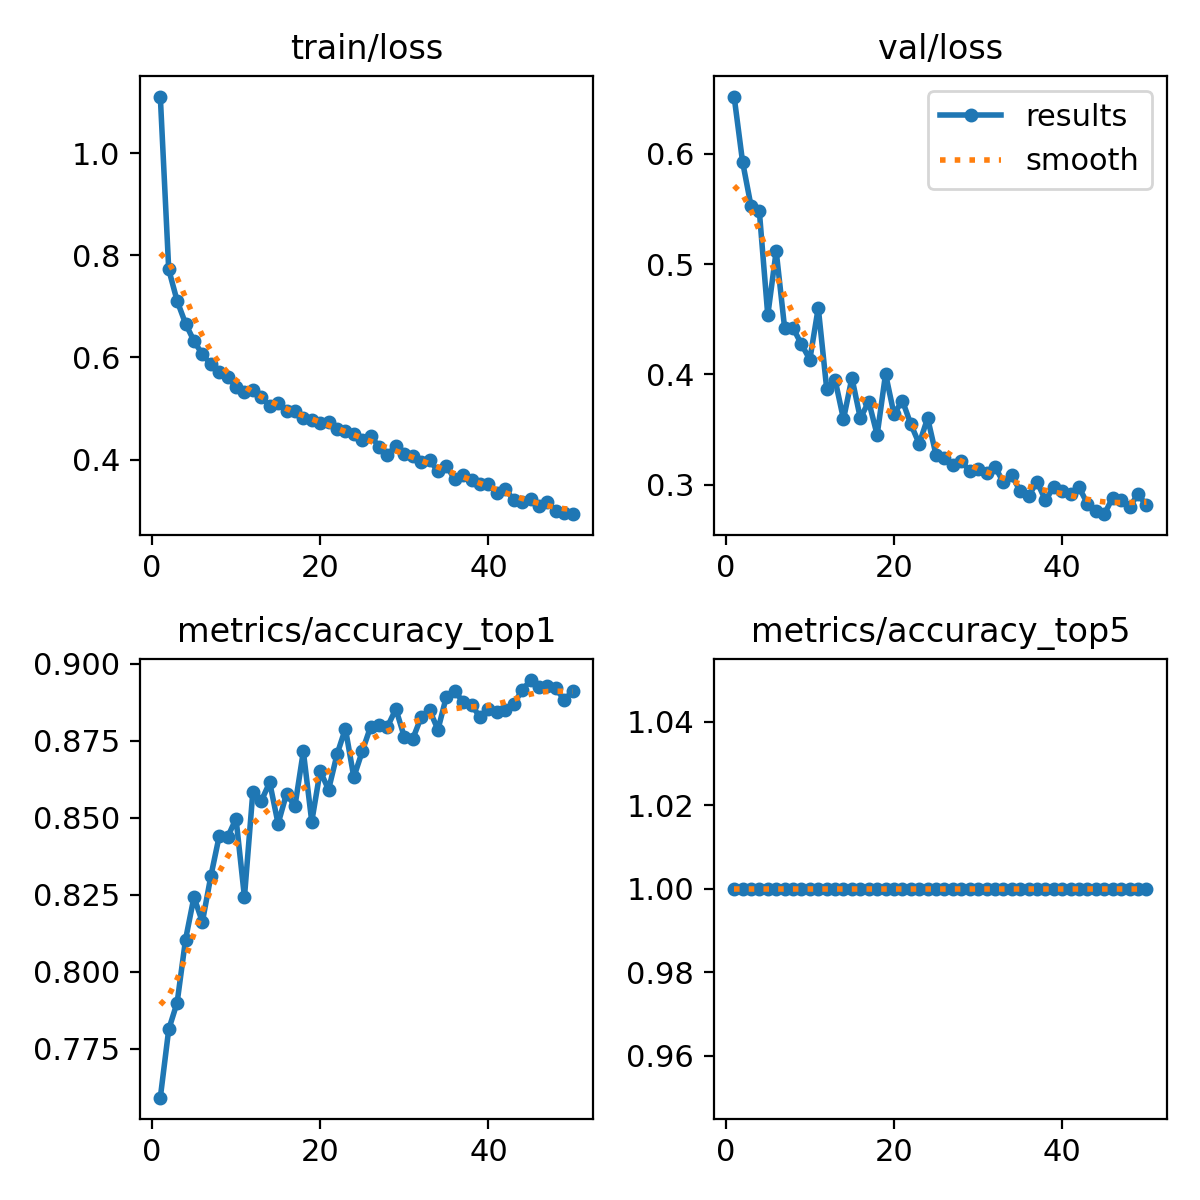

The table this chart was drawn from, first rows:
epoch, time, train/loss, metrics/accuracy_top1, metrics/accuracy_top5, val/loss, lr/pg0, lr/pg1, lr/pg2
1, 15.57, 1.111, 0.7591, 1, 0.6521, 0.0003681, 0.0003681, 0.0003681
2, 29.67, 0.7724, 0.7813, 1, 0.5931, 0.0007238, 0.0007238, 0.0007238
3, 44.2, 0.7105, 0.79, 1, 0.5531, 0.001065, 0.001065, 0.001065
4, 58.2, 0.6663, 0.8105, 1, 0.5479, 0.001045, 0.001045, 0.001045
5, 72.36, 0.6322, 0.8242, 1, 0.4537, 0.001023, 0.001023, 0.001023
6, 86.48, 0.6059, 0.8162, 1, 0.512, 0.001001, 0.001001, 0.001001
7, 100.4, 0.5869, 0.8309, 1, 0.4423, 0.000979, 0.000979, 0.000979
8, 114.9, 0.5708, 0.844, 1, 0.4421, 0.000957, 0.000957, 0.000957
9, 128.8, 0.562, 0.8437, 1, 0.4274, 0.000935, 0.000935, 0.000935
10, 143.2, 0.5416, 0.8497, 1, 0.4135, 0.000913, 0.000913, 0.000913
11, 157.1, 0.5332, 0.8242, 1, 0.4605, 0.000891, 0.000891, 0.000891
12, 171.6, 0.5364, 0.8584, 1, 0.3872, 0.000869, 0.000869, 0.000869
13, 185.4, 0.5234, 0.8554, 1, 0.3952, 0.000847, 0.000847, 0.000847
14, 199.3, 0.5042, 0.8615, 1, 0.3593, 0.000825, 0.000825, 0.000825
15, 213.8, 0.5101, 0.848, 1, 0.3969, 0.000803, 0.000803, 0.000803
16, 227.8, 0.4944, 0.8578, 1, 0.3602, 0.000781, 0.000781, 0.000781
17, 242.1, 0.4945, 0.8537, 1, 0.3754, 0.000759, 0.000759, 0.000759
18, 256, 0.4822, 0.8715, 1, 0.3451, 0.000737, 0.000737, 0.000737
19, 270.3, 0.4764, 0.8487, 1, 0.4005, 0.000715, 0.000715, 0.000715
20, 284.4, 0.4712, 0.8651, 1, 0.364, 0.000693, 0.000693, 0.000693
21, 298.4, 0.4742, 0.8591, 1, 0.3763, 0.000671, 0.000671, 0.000671
22, 312.6, 0.4589, 0.8705, 1, 0.3549, 0.000649, 0.000649, 0.000649
23, 326.6, 0.4564, 0.8789, 1, 0.337, 0.000627, 0.000627, 0.000627
24, 341.1, 0.449, 0.8631, 1, 0.3604, 0.0006051, 0.0006051, 0.0006051
25, 355, 0.4374, 0.8715, 1, 0.3269, 0.0005831, 0.0005831, 0.0005831
26, 369.3, 0.4465, 0.8796, 1, 0.3239, 0.0005611, 0.0005611, 0.0005611
27, 383.3, 0.4249, 0.8802, 1, 0.3176, 0.0005391, 0.0005391, 0.0005391
28, 397.6, 0.4095, 0.8796, 1, 0.3217, 0.0005171, 0.0005171, 0.0005171
29, 411.5, 0.4269, 0.8853, 1, 0.3121, 0.0004951, 0.0004951, 0.0004951
30, 425.3, 0.4101, 0.8762, 1, 0.3144, 0.0004731, 0.0004731, 0.0004731
31, 439.6, 0.4061, 0.8756, 1, 0.3107, 0.0004511, 0.0004511, 0.0004511
32, 453.6, 0.3949, 0.8826, 1, 0.3164, 0.0004291, 0.0004291, 0.0004291
33, 467.8, 0.3994, 0.8849, 1, 0.3021, 0.0004071, 0.0004071, 0.0004071
34, 481.7, 0.3768, 0.8786, 1, 0.3084, 0.0003851, 0.0003851, 0.0003851
35, 496, 0.3877, 0.8893, 1, 0.2941, 0.0003631, 0.0003631, 0.0003631
36, 509.8, 0.3612, 0.891, 1, 0.2896, 0.0003411, 0.0003411, 0.0003411
37, 523.6, 0.3702, 0.8876, 1, 0.3027, 0.0003191, 0.0003191, 0.0003191
38, 538, 0.3598, 0.8866, 1, 0.2858, 0.0002971, 0.0002971, 0.0002971
39, 551.9, 0.3525, 0.8826, 1, 0.2979, 0.0002751, 0.0002751, 0.0002751
40, 566.2, 0.3526, 0.8853, 1, 0.294, 0.0002531, 0.0002531, 0.0002531
41, 580.7, 0.3341, 0.8843, 1, 0.2917, 0.0002311, 0.0002311, 0.0002311
42, 595, 0.3418, 0.8849, 1, 0.2975, 0.0002091, 0.0002091, 0.0002091
43, 608.8, 0.3212, 0.887, 1, 0.2826, 0.0001871, 0.0001871, 0.0001871
44, 623.1, 0.3166, 0.8913, 1, 0.2763, 0.0001651, 0.0001651, 0.0001651
45, 636.7, 0.3232, 0.8947, 1, 0.2732, 0.0001431, 0.0001431, 0.0001431
46, 650.6, 0.3091, 0.8923, 1, 0.2883, 0.0001211, 0.0001211, 0.0001211
47, 664.9, 0.3169, 0.8927, 1, 0.2857, 9.91012e-05, 9.91012e-05, 9.91012e-05
48, 678.7, 0.2998, 0.892, 1, 0.2798, 7.71034e-05, 7.71034e-05, 7.71034e-05
49, 692.9, 0.2954, 0.8883, 1, 0.2913, 5.51056e-05, 5.51056e-05, 5.51056e-05
50, 706.6, 0.293, 0.891, 1, 0.2813, 3.31078e-05, 3.31078e-05, 3.31078e-05
